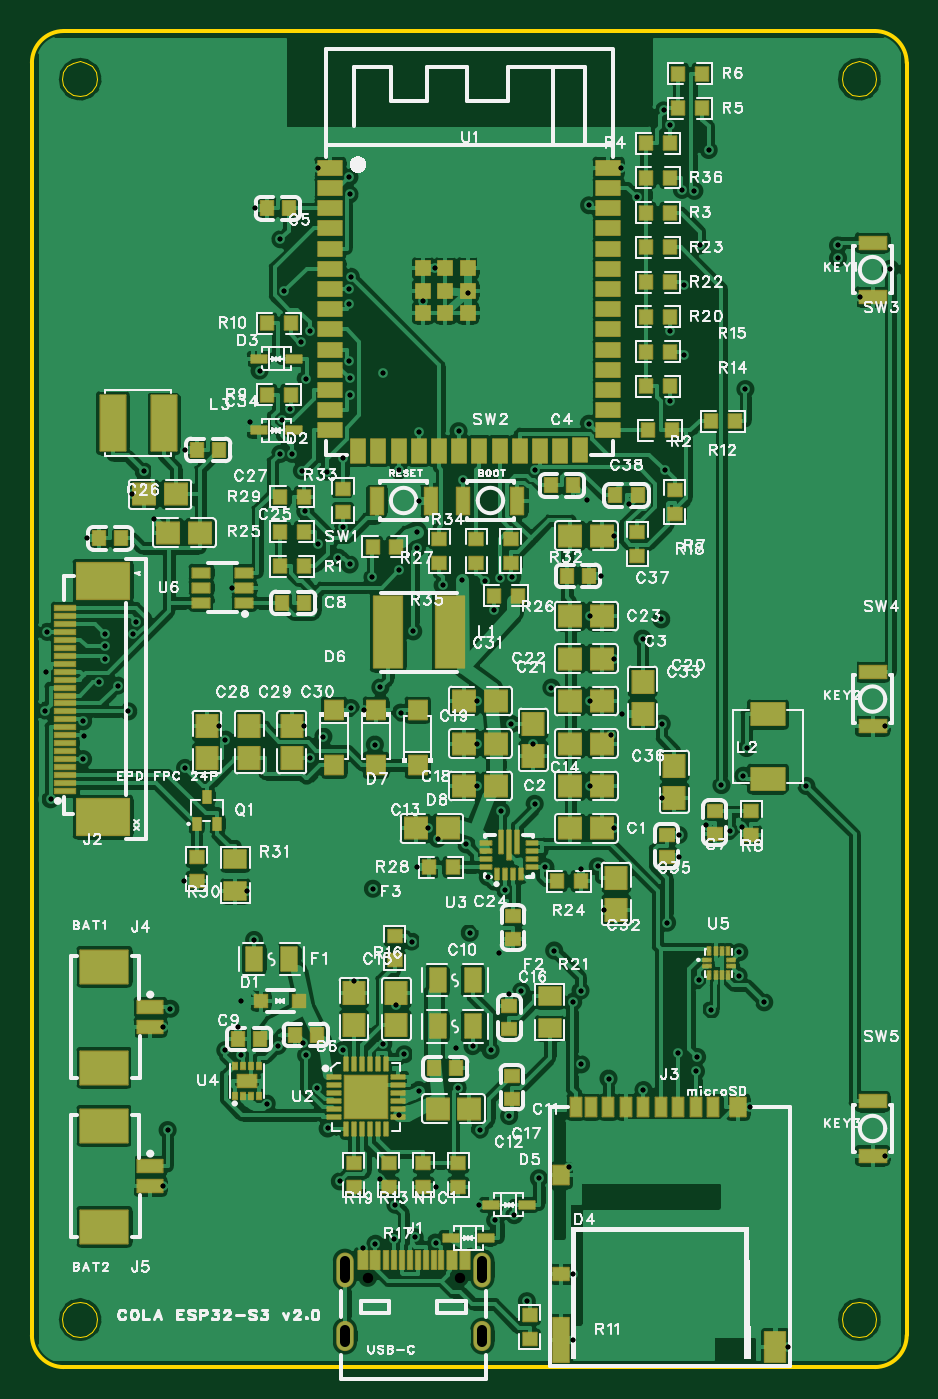
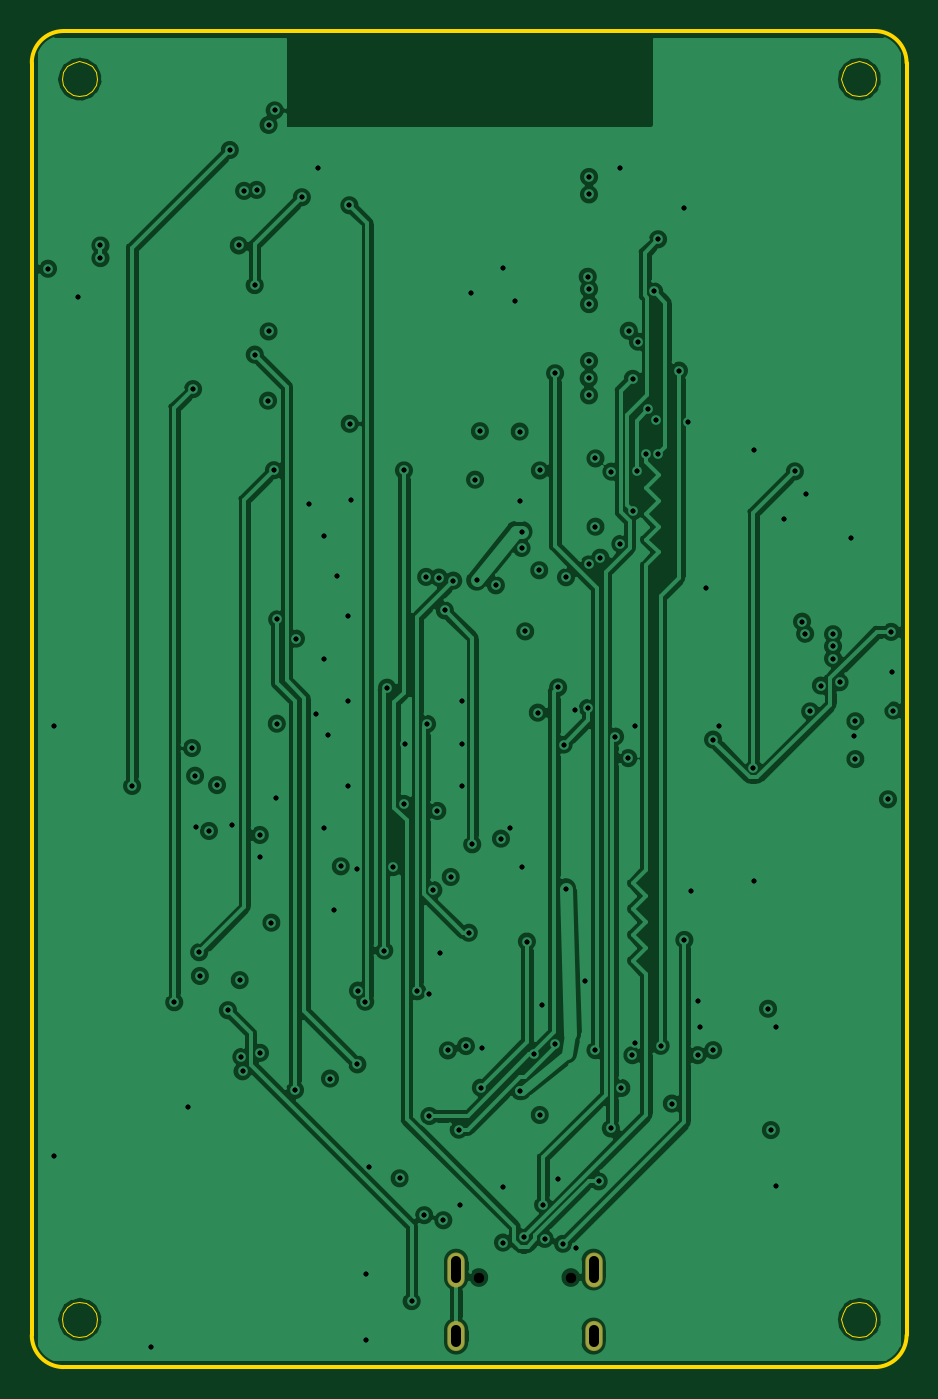
Circuit board: 11 layer files. Board 55.0 x 84.0 mm.
- drill: Drill_NPTH_Through.DRL (230 bytes)
- drill: Drill_PTH_Through.DRL (4344 bytes)
- drill: Drill_PTH_Through_Via.DRL (4150 bytes)
- outline: Gerber_BoardOutlineLayer.GKO (2465 bytes)
- bottom_copper: Gerber_BottomLayer.GBL (114932 bytes)
- bottom_silk: Gerber_BottomSilkscreenLayer.GBO (636 bytes)
- bottom_mask: Gerber_BottomSolderMaskLayer.GBS (785 bytes)
- top_copper: Gerber_TopLayer.GTL (269692 bytes)
- paste: Gerber_TopPasteMaskLayer.GTP (63806 bytes)
- top_silk: Gerber_TopSilkscreenLayer.GTO (152939 bytes)
- top_mask: Gerber_TopSolderMaskLayer.GTS (12869 bytes)

=== drill: Drill_NPTH_Through.DRL ===
;TYPE=NON_PLATED
;Layer: NPTH_Through
;EasyEDA Pro v4.1.60, 2026-09-21 23:08:41
;Gerber Generator version 0.3
M48
METRIC,LZ,0000.00000
;Hole size 1 = 0.64999 METRIC
T01C0.64999
%
G05
G90
T01
X26.88994Y5.63062
X21.10991Y5.63062
M30
=== drill: Drill_PTH_Through.DRL ===
;TYPE=PLATED
;Layer: PTH_Through
;EasyEDA Pro v4.1.60, 2026-09-21 23:08:41
;Gerber Generator version 0.3
M48
METRIC,LZ,0000.00000
;Hole size 1 = 0.30480 METRIC
T01C0.30480
;Hole size 2 = 0.60000 METRIC
T02C0.60000
%
G05
G90
T01
X4.6228Y44.54906
X39.93388Y27.94
X3.28422Y39.69004
X0.89916Y43.71086
X30.20568Y49.67986
X23.09368Y50.09642
X39.72814Y79.00924
X19.96186Y74.82332
X8.70966Y22.5298
X27.70378Y20.1803
X35.0139Y59.30646
X27.12974Y55.79364
X22.09038Y20.32254
X28.1559Y14.92758
X31.60014Y56.37784
X19.35734Y11.67638
X18.55216Y56.2991
X40.1447Y60.76188
X24.2062Y51.4985
X23.97506Y46.2534
X18.3261Y39.64178
X18.5928Y15.00124
X30.00248Y15.78356
X21.9075Y42.73042
X23.41372Y19.66214
X26.76398Y17.56918
X23.87092Y26.75636
X15.6083Y57.41416
X15.86738Y67.62496
X7.0231Y56.3118
X9.62914Y37.6682
X0.97028Y46.22292
X20.04568Y41.43502
X21.56206Y39.13886
X12.1666Y39.45128
X6.57098Y46.86554
X17.5006Y38.28542
X23.18766Y41.14546
X4.6228Y46.0756
X38.38956Y45.80128
X14.31036Y62.6491
X38.02126Y73.54824
X40.98544Y68.0212
X15.46352Y20.19808
X39.77386Y56.38546
X44.4754Y26.08326
X17.23898Y19.6088
X13.14196Y19.6088
X12.15898Y19.92376
X19.98472Y62.1538
X41.65092Y73.94956
X17.46504Y65.15608
X41.9862Y70.51802
X50.68062Y69.72046
X50.68062Y70.51802
X53.98008Y69.05498
X40.11168Y78.09484
X19.96694Y73.7235
X15.62354Y70.90664
X17.18564Y53.81244
X0.83058Y41.28008
X20.04568Y68.55206
X41.74998Y18.59534
X29.40558Y49.63922
X25.82164Y49.149
X32.66186Y42.71518
X32.83712Y26.18994
X34.49066Y23.67026
X40.65016Y19.75866
X32.2834Y31.43504
X43.35272Y36.5887
X46.04218Y22.93366
X19.96186Y63.25616
X44.85894Y61.48578
X41.8211Y19.49704
X22.75078Y8.05942
X29.12364Y9.23036
X41.92778Y24.32812
X31.87446Y11.86688
X25.3746Y7.82828
X30.3276Y9.5504
X19.96694Y61.087
X16.89354Y64.47028
X22.85238Y10.20826
X17.21612Y62.13094
X16.97228Y56.35752
X16.2306Y60.20562
X43.86072Y33.7058
X21.60016Y7.75208
X13.97Y26.85542
X48.6918Y36.53536
X19.9644Y66.82486
X42.55008Y76.52004
X8.53186Y14.89964
X28.83916Y19.90852
X6.37794Y46.10354
X39.59606Y40.45204
X27.52598Y27.30754
X3.21818Y38.22446
X30.14726Y40.4368
X1.1684Y35.69716
X19.9644Y67.77482
X3.21818Y40.60444
X15.75054Y59.56808
X6.06044Y41.2242
X23.05558Y56.37022
X5.38734Y42.8498
X24.32558Y58.81878
X4.21386Y43.05808
X26.82494Y58.84164
X19.558Y57.12714
X4.6228Y45.31106
X35.5727Y31.48076
X24.06396Y8.16102
X16.3703Y57.41416
X17.92986Y17.54886
X34.5313Y19.03222
X40.98036Y63.65494
X27.30754Y32.86252
X29.0322Y47.5742
X29.49956Y34.96564
X44.93006Y38.91788
X31.6103Y35.41014
X44.73194Y37.18052
X29.75102Y29.99232
X19.97456Y50.46218
X19.25828Y50.8889
X17.99336Y51.7525
X28.66136Y30.81274
X21.4122Y49.657
X34.03346Y22.96922
X35.03168Y73.04278
X40.86606Y74.01052
X36.25088Y18.14068
X30.76194Y23.62962
X28.50134Y49.44618
X39.57066Y47.01032
X38.45052Y17.41678
X19.558Y52.83708
X22.098Y62.48146
X40.11168Y65.1129
X19.558Y19.92376
X42.66946Y22.43582
X31.11754Y4.14274
X25.37968Y11.3157
X9.62406Y57.66562
X21.89447Y11.85451
X35.09518Y41.87444
X34.91624Y54.52732
X17.05135Y20.35015
X3.46456Y52.10048
X53.61178Y13.29944
X8.21182Y21.3741
X24.90724Y33.86328
X13.12418Y23.0251
X30.01772Y23.44674
X8.21182Y11.37412
X34.52368Y31.3182
X24.2062Y31.43504
X35.09518Y36.53282
X12.95654Y21.39696
X20.80006Y7.4676
X11.76274Y40.28694
X39.6367Y35.79622
X36.61918Y44.54652
X20.86356Y41.31564
X22.92096Y22.7457
X20.24888Y24.2697
X26.68524Y20.04822
X31.52394Y39.19982
X27.95524Y41.87444
X44.67319Y33.97283
X36.61918Y52.2732
X17.10436Y40.28694
X53.61178Y40.29964
X27.95524Y39.2049
X6.2992Y54.864
X35.79622Y49.7459
X40.66286Y32.0548
X45.1612Y16.34998
X47.5107Y1.24968
X34.01314Y1.69926
X34.01314Y5.84962
X33.78995Y12.58857
X17.98828Y75.39482
X37.01288Y75.39482
X27.39898Y67.54368
X24.5999Y67.03568
X25.3619Y69.0753
X42.38719Y34.08205
X7.68718Y53.34648
X12.58824Y48.99914
X13.71821Y59.42363
X52.08778Y67.29984
X9.5885Y30.53842
X27.95524Y36.53282
X36.39599Y39.74371
X35.97402Y28.75788
X24.30526Y54.483
X14.00556Y72.85482
X35.09518Y47.21606
X36.61918Y33.86328
X37.11956Y41.07688
X13.55344Y29.91612
X29.35084Y26.03614
X28.1051Y10.20064
X37.54341Y54.26169
X40.66286Y33.45434
X44.43008Y24.58974
X27.0256Y49.4792
X24.1808Y52.5272
X25.5016Y33.2232
X21.4376Y30.0736
X24.31542Y17.36344
X23.0632Y15.8496
X14.75994Y16.56842
T02
X28.31993Y2.35064G85X28.31993Y1.55064
X19.67997Y2.35064G85X19.67997Y1.55064
X28.31993Y6.68054G85X28.31993Y5.58055
X19.67997Y6.68058G85X19.67997Y5.58056
M30
=== drill: Drill_PTH_Through_Via.DRL ===
;TYPE=PLATED
;Layer: PTH_Through_Via
;EasyEDA Pro v4.1.60, 2026-09-21 23:08:41
;Gerber Generator version 0.3
M48
METRIC,LZ,0000.00000
;Hole size 1 = 0.30480 METRIC
T01C0.30480
%
G05
G90
T01
X4.6228Y44.54906
X39.93388Y27.94
X3.28422Y39.69004
X0.89916Y43.71086
X30.20568Y49.67986
X23.09368Y50.09642
X39.72814Y79.00924
X19.96186Y74.82332
X8.70966Y22.5298
X27.70378Y20.1803
X35.0139Y59.30646
X27.12974Y55.79364
X22.09038Y20.32254
X28.1559Y14.92758
X31.60014Y56.37784
X19.35734Y11.67638
X18.55216Y56.2991
X40.1447Y60.76188
X24.2062Y51.4985
X23.97506Y46.2534
X18.3261Y39.64178
X18.5928Y15.00124
X30.00248Y15.78356
X21.9075Y42.73042
X23.41372Y19.66214
X26.76398Y17.56918
X23.87092Y26.75636
X15.6083Y57.41416
X15.86738Y67.62496
X7.0231Y56.3118
X9.62914Y37.6682
X0.97028Y46.22292
X20.04568Y41.43502
X21.56206Y39.13886
X12.1666Y39.45128
X6.57098Y46.86554
X17.5006Y38.28542
X23.18766Y41.14546
X4.6228Y46.0756
X38.38956Y45.80128
X14.31036Y62.6491
X38.02126Y73.54824
X40.98544Y68.0212
X15.46352Y20.19808
X39.77386Y56.38546
X44.4754Y26.08326
X17.23898Y19.6088
X13.14196Y19.6088
X12.15898Y19.92376
X19.98472Y62.1538
X41.65092Y73.94956
X17.46504Y65.15608
X41.9862Y70.51802
X50.68062Y69.72046
X50.68062Y70.51802
X53.98008Y69.05498
X40.11168Y78.09484
X19.96694Y73.7235
X15.62354Y70.90664
X17.18564Y53.81244
X0.83058Y41.28008
X20.04568Y68.55206
X41.74998Y18.59534
X29.40558Y49.63922
X25.82164Y49.149
X32.66186Y42.71518
X32.83712Y26.18994
X34.49066Y23.67026
X40.65016Y19.75866
X32.2834Y31.43504
X43.35272Y36.5887
X46.04218Y22.93366
X19.96186Y63.25616
X44.85894Y61.48578
X41.8211Y19.49704
X22.75078Y8.05942
X29.12364Y9.23036
X41.92778Y24.32812
X31.87446Y11.86688
X25.3746Y7.82828
X30.3276Y9.5504
X19.96694Y61.087
X16.89354Y64.47028
X22.85238Y10.20826
X17.21612Y62.13094
X16.97228Y56.35752
X16.2306Y60.20562
X43.86072Y33.7058
X21.60016Y7.75208
X13.97Y26.85542
X48.6918Y36.53536
X19.9644Y66.82486
X42.55008Y76.52004
X8.53186Y14.89964
X28.83916Y19.90852
X6.37794Y46.10354
X39.59606Y40.45204
X27.52598Y27.30754
X3.21818Y38.22446
X30.14726Y40.4368
X1.1684Y35.69716
X19.9644Y67.77482
X3.21818Y40.60444
X15.75054Y59.56808
X6.06044Y41.2242
X23.05558Y56.37022
X5.38734Y42.8498
X24.32558Y58.81878
X4.21386Y43.05808
X26.82494Y58.84164
X19.558Y57.12714
X4.6228Y45.31106
X35.5727Y31.48076
X24.06396Y8.16102
X16.3703Y57.41416
X17.92986Y17.54886
X34.5313Y19.03222
X40.98036Y63.65494
X27.30754Y32.86252
X29.0322Y47.5742
X29.49956Y34.96564
X44.93006Y38.91788
X31.6103Y35.41014
X44.73194Y37.18052
X29.75102Y29.99232
X19.97456Y50.46218
X19.25828Y50.8889
X17.99336Y51.7525
X28.66136Y30.81274
X21.4122Y49.657
X34.03346Y22.96922
X35.03168Y73.04278
X40.86606Y74.01052
X36.25088Y18.14068
X30.76194Y23.62962
X28.50134Y49.44618
X39.57066Y47.01032
X38.45052Y17.41678
X19.558Y52.83708
X22.098Y62.48146
X40.11168Y65.1129
X19.558Y19.92376
X42.66946Y22.43582
X31.11754Y4.14274
X25.37968Y11.3157
X9.62406Y57.66562
X21.89447Y11.85451
X35.09518Y41.87444
X34.91624Y54.52732
X17.05135Y20.35015
X3.46456Y52.10048
X53.61178Y13.29944
X8.21182Y21.3741
X24.90724Y33.86328
X13.12418Y23.0251
X30.01772Y23.44674
X8.21182Y11.37412
X34.52368Y31.3182
X24.2062Y31.43504
X35.09518Y36.53282
X12.95654Y21.39696
X20.80006Y7.4676
X11.76274Y40.28694
X39.6367Y35.79622
X36.61918Y44.54652
X20.86356Y41.31564
X22.92096Y22.7457
X20.24888Y24.2697
X26.68524Y20.04822
X31.52394Y39.19982
X27.95524Y41.87444
X44.67319Y33.97283
X36.61918Y52.2732
X17.10436Y40.28694
X53.61178Y40.29964
X27.95524Y39.2049
X6.2992Y54.864
X35.79622Y49.7459
X40.66286Y32.0548
X45.1612Y16.34998
X47.5107Y1.24968
X34.01314Y1.69926
X34.01314Y5.84962
X33.78995Y12.58857
X17.98828Y75.39482
X37.01288Y75.39482
X27.39898Y67.54368
X24.5999Y67.03568
X25.3619Y69.0753
X42.38719Y34.08205
X7.68718Y53.34648
X12.58824Y48.99914
X13.71821Y59.42363
X52.08778Y67.29984
X9.5885Y30.53842
X27.95524Y36.53282
X36.39599Y39.74371
X35.97402Y28.75788
X24.30526Y54.483
X14.00556Y72.85482
X35.09518Y47.21606
X36.61918Y33.86328
X37.11956Y41.07688
X13.55344Y29.91612
X29.35084Y26.03614
X28.1051Y10.20064
X37.54341Y54.26169
X40.66286Y33.45434
X44.43008Y24.58974
X27.0256Y49.4792
X24.1808Y52.5272
X25.5016Y33.2232
X21.4376Y30.0736
X24.31542Y17.36344
X23.0632Y15.8496
X14.75994Y16.56842
M30
=== outline: Gerber_BoardOutlineLayer.GKO ===
G04 Layer: BoardOutlineLayer*
G04 EasyEDA Pro v4.1.60, 2026-09-21 23:08:41*
G04 Gerber Generator version 0.3*
G04 Scale: 100 percent, Rotated: No, Reflected: No*
G04 Dimensions in millimeters*
G04 Leading zeros omitted, absolute positions, 4 integers and 5 decimals*
G04 Generated by one-click*
G04 Object Configs: Pad,Via,Track,Text,Image,Dimension,BoardOutline,BoardCutout,CopperFilled,SolidRegion,FPCStiffener,Line,PlaneZone,ComponentProperty,ComponentSilkscreen,TearDrop*
G04 Layer Configs: 1,15,16,2,3,4,5,6,7,8,9,10,11,13,14,56*
G04 Copper Areas: 0*
%FSLAX45Y45*%
%MOMM*%
%ADD10C,0.254*%
%ADD11C,0.0254*%
%ADD12C,0.2705*%
G75*


G04 PolygonModel Start*
G54D10*
G01X200000Y0D02*
G02X0Y200000I0J200000D01*
G01X0Y8200009D01*
G02X200000Y8400009I200000J0D01*
G01X5299989Y8400009D01*
G02X5499989Y8200009I0J-200000D01*
G01X5499989Y200000D01*
G02X5299989Y0I-200000J0D01*
G01X200000Y0D01*
G54D11*
G01X410007Y8100009D02*
G01X401625Y8057921D01*
G01X377774Y8022234D01*
G01X342087Y7998384D01*
G01X299999Y7990027D01*
G01X257912Y7998384D01*
G01X222225Y8022234D01*
G01X198374Y8057921D01*
G01X190017Y8100009D01*
G01X198374Y8142097D01*
G01X222225Y8177784D01*
G01X257912Y8201635D01*
G01X299999Y8210017D01*
G01X342087Y8201635D01*
G01X377774Y8177784D01*
G01X401625Y8142097D01*
G01X410007Y8100009D01*
G01X5309997Y8100009D02*
G01X5301615Y8057921D01*
G01X5277764Y8022234D01*
G01X5242077Y7998384D01*
G01X5199990Y7990027D01*
G01X5157902Y7998384D01*
G01X5122215Y8022234D01*
G01X5098364Y8057921D01*
G01X5090008Y8100009D01*
G01X5098364Y8142097D01*
G01X5122215Y8177784D01*
G01X5157902Y8201635D01*
G01X5199990Y8210017D01*
G01X5242077Y8201635D01*
G01X5277764Y8177784D01*
G01X5301615Y8142097D01*
G01X5309997Y8100009D01*
G01X410007Y299999D02*
G01X401625Y257912D01*
G01X377774Y222225D01*
G01X342087Y198374D01*
G01X299999Y189992D01*
G01X257912Y198374D01*
G01X222225Y222225D01*
G01X198374Y257912D01*
G01X190017Y299999D01*
G01X198374Y342087D01*
G01X222225Y377774D01*
G01X257912Y401625D01*
G01X299999Y410007D01*
G01X342087Y401625D01*
G01X377774Y377774D01*
G01X401625Y342087D01*
G01X410007Y299999D01*
G01X5309997Y299999D02*
G01X5301615Y257912D01*
G01X5277764Y222225D01*
G01X5242077Y198374D01*
G01X5199990Y189992D01*
G01X5157902Y198374D01*
G01X5122215Y222225D01*
G01X5098364Y257912D01*
G01X5090008Y299999D01*
G01X5098364Y342087D01*
G01X5122215Y377774D01*
G01X5157902Y401625D01*
G01X5199990Y410007D01*
G01X5242077Y401625D01*
G01X5277764Y377774D01*
G01X5301615Y342087D01*
G01X5309997Y299999D01*

M02*


=== bottom_copper: Gerber_BottomLayer.GBL (114932 bytes, source omitted) ===
=== bottom_silk: Gerber_BottomSilkscreenLayer.GBO ===
G04 Layer: BottomSilkscreenLayer*
G04 EasyEDA Pro v4.1.60, 2026-09-21 23:08:41*
G04 Gerber Generator version 0.3*
G04 Scale: 100 percent, Rotated: No, Reflected: No*
G04 Dimensions in millimeters*
G04 Leading zeros omitted, absolute positions, 4 integers and 5 decimals*
G04 Generated by one-click*
G04 Object Configs: Pad,Via,Track,Text,Image,Dimension,BoardOutline,BoardCutout,CopperFilled,SolidRegion,FPCStiffener,Line,PlaneZone,ComponentProperty,ComponentSilkscreen,TearDrop*
G04 Layer Configs: 1,15,16,2,3,4,5,6,7,8,9,10,11,13,14,56*
G04 Copper Areas: 0*
%FSLAX45Y45*%
%MOMM*%
%ADD10C,0.254*%
%ADD11C,0.1599*%
G75*

G54D10*

M02*


=== bottom_mask: Gerber_BottomSolderMaskLayer.GBS ===
G04 Layer: BottomSolderMaskLayer*
G04 EasyEDA Pro v4.1.60, 2026-09-21 23:08:41*
G04 Gerber Generator version 0.3*
G04 Scale: 100 percent, Rotated: No, Reflected: No*
G04 Dimensions in millimeters*
G04 Leading zeros omitted, absolute positions, 4 integers and 5 decimals*
G04 Generated by one-click*
G04 Object Configs: Pad,Via,Track,Text,Image,Dimension,BoardOutline,BoardCutout,CopperFilled,SolidRegion,FPCStiffener,Line,PlaneZone,ComponentProperty,ComponentSilkscreen,TearDrop*
G04 Layer Configs: 1,15,16,2,3,4,5,6,7,8,9,10,11,13,14,56*
G04 Copper Areas: 0*
%FSLAX45Y45*%
%MOMM*%
%ADD10O,1.1X1.9*%
%ADD11O,1.1X2.2*%
%ADD12C,0.6670*%
G75*


G04 Pad Start*
G54D10*
G01X2831996Y195067D03*
G01X1967989Y195067D03*
G54D11*
G01X2831996Y613075D03*
G01X1967989Y613075D03*
G04 Pad End*

M02*


=== top_copper: Gerber_TopLayer.GTL (269692 bytes, source omitted) ===
=== paste: Gerber_TopPasteMaskLayer.GTP (63806 bytes, source omitted) ===
=== top_silk: Gerber_TopSilkscreenLayer.GTO (152939 bytes, source omitted) ===
=== top_mask: Gerber_TopSolderMaskLayer.GTS (12869 bytes, source omitted) ===
